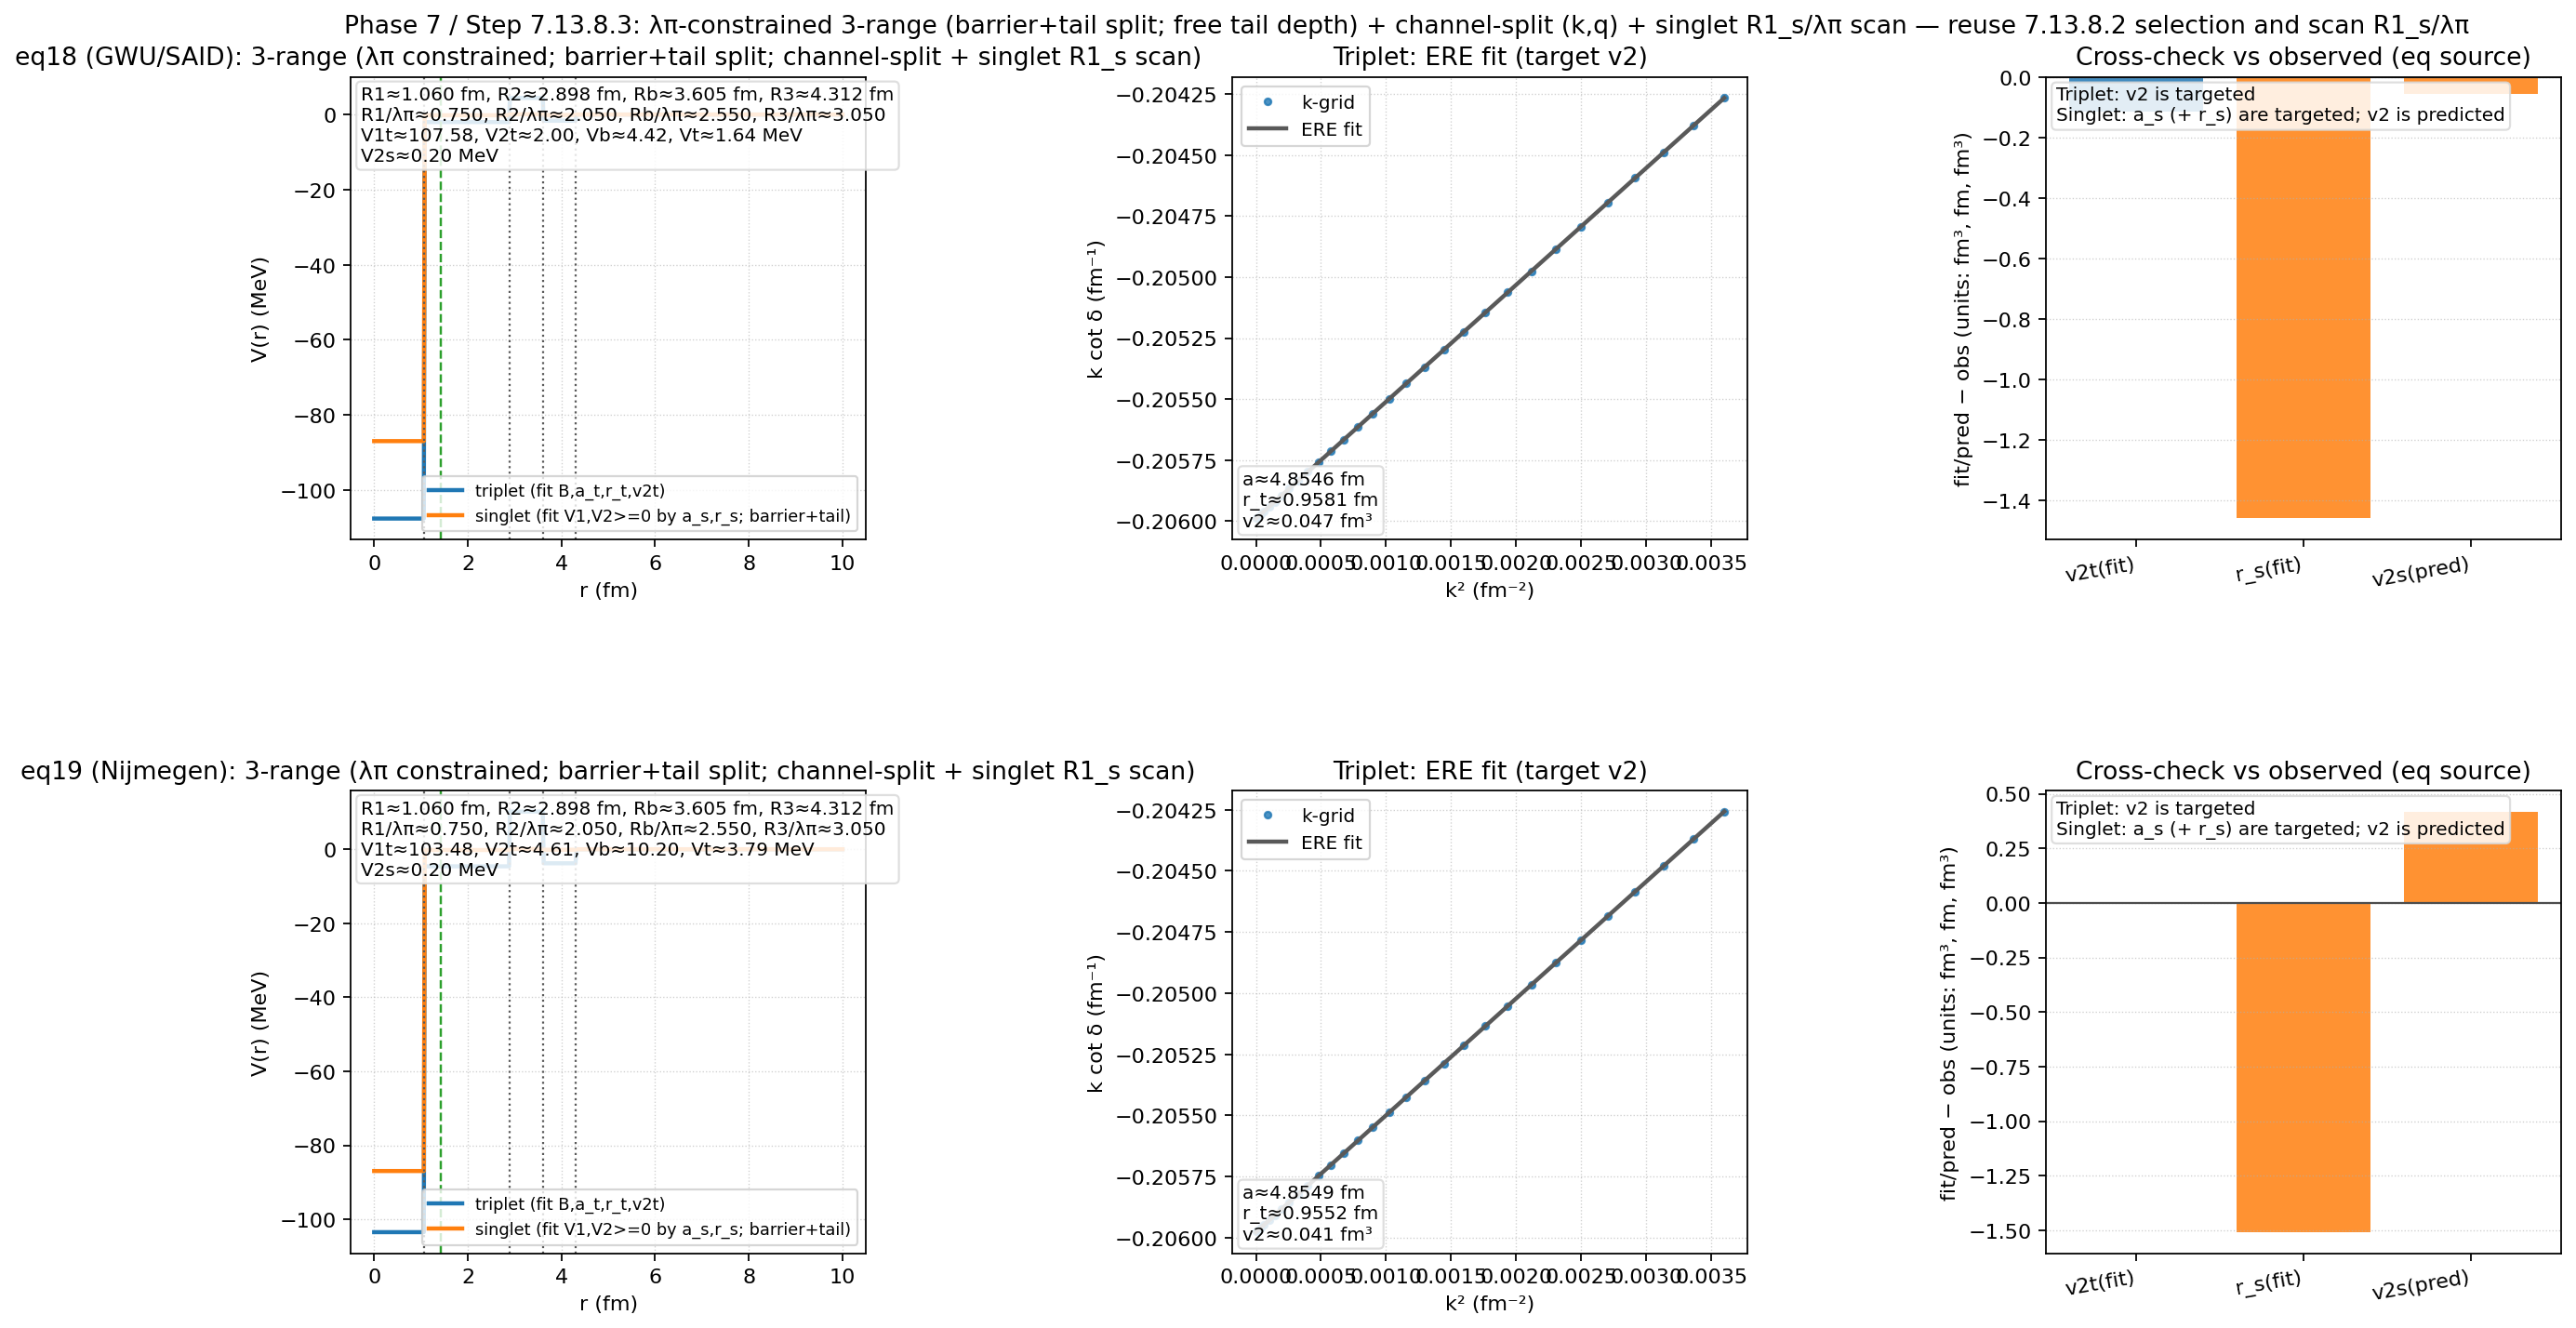

The data file committed next to this chart (first rows):
dataset, eq_label, lambda_pi_pm_fm, R1_t_fm, R2_t_fm, Rb_fm, R3_fm, R1_s_fm, R1_s_over_lambda_pi_pm, L3_total_fm, Lb_fm, Lt_fm, tail_factor, barrier_len_fraction, k_t, q_t, k_s, q_s, V1_t_MeV, V2_t_MeV, V3_mean_t_MeV, V3_barrier_t_MeV, V3_tail_t_MeV, V1_s_MeV
eq18 (GWU/SAID), 18, 1.414, 1.06, 2.898, 3.605, 4.312, 1.06, 0.75, 1.414, 0.7069, 0.7069, 0.6321, 0.5, 3.5, 1.3, 0.5, 1, 107.6, 2, 1.264, 4.425, 1.644, 86.96
eq19 (Nijmegen), 19, 1.414, 1.06, 2.898, 3.605, 4.312, 1.06, 0.75, 1.414, 0.7069, 0.7069, 0.6321, 0.5, 3.5, 1.3, 0.5, 1, 103.5, 4.611, 2.915, 10.2, 3.789, 86.96
